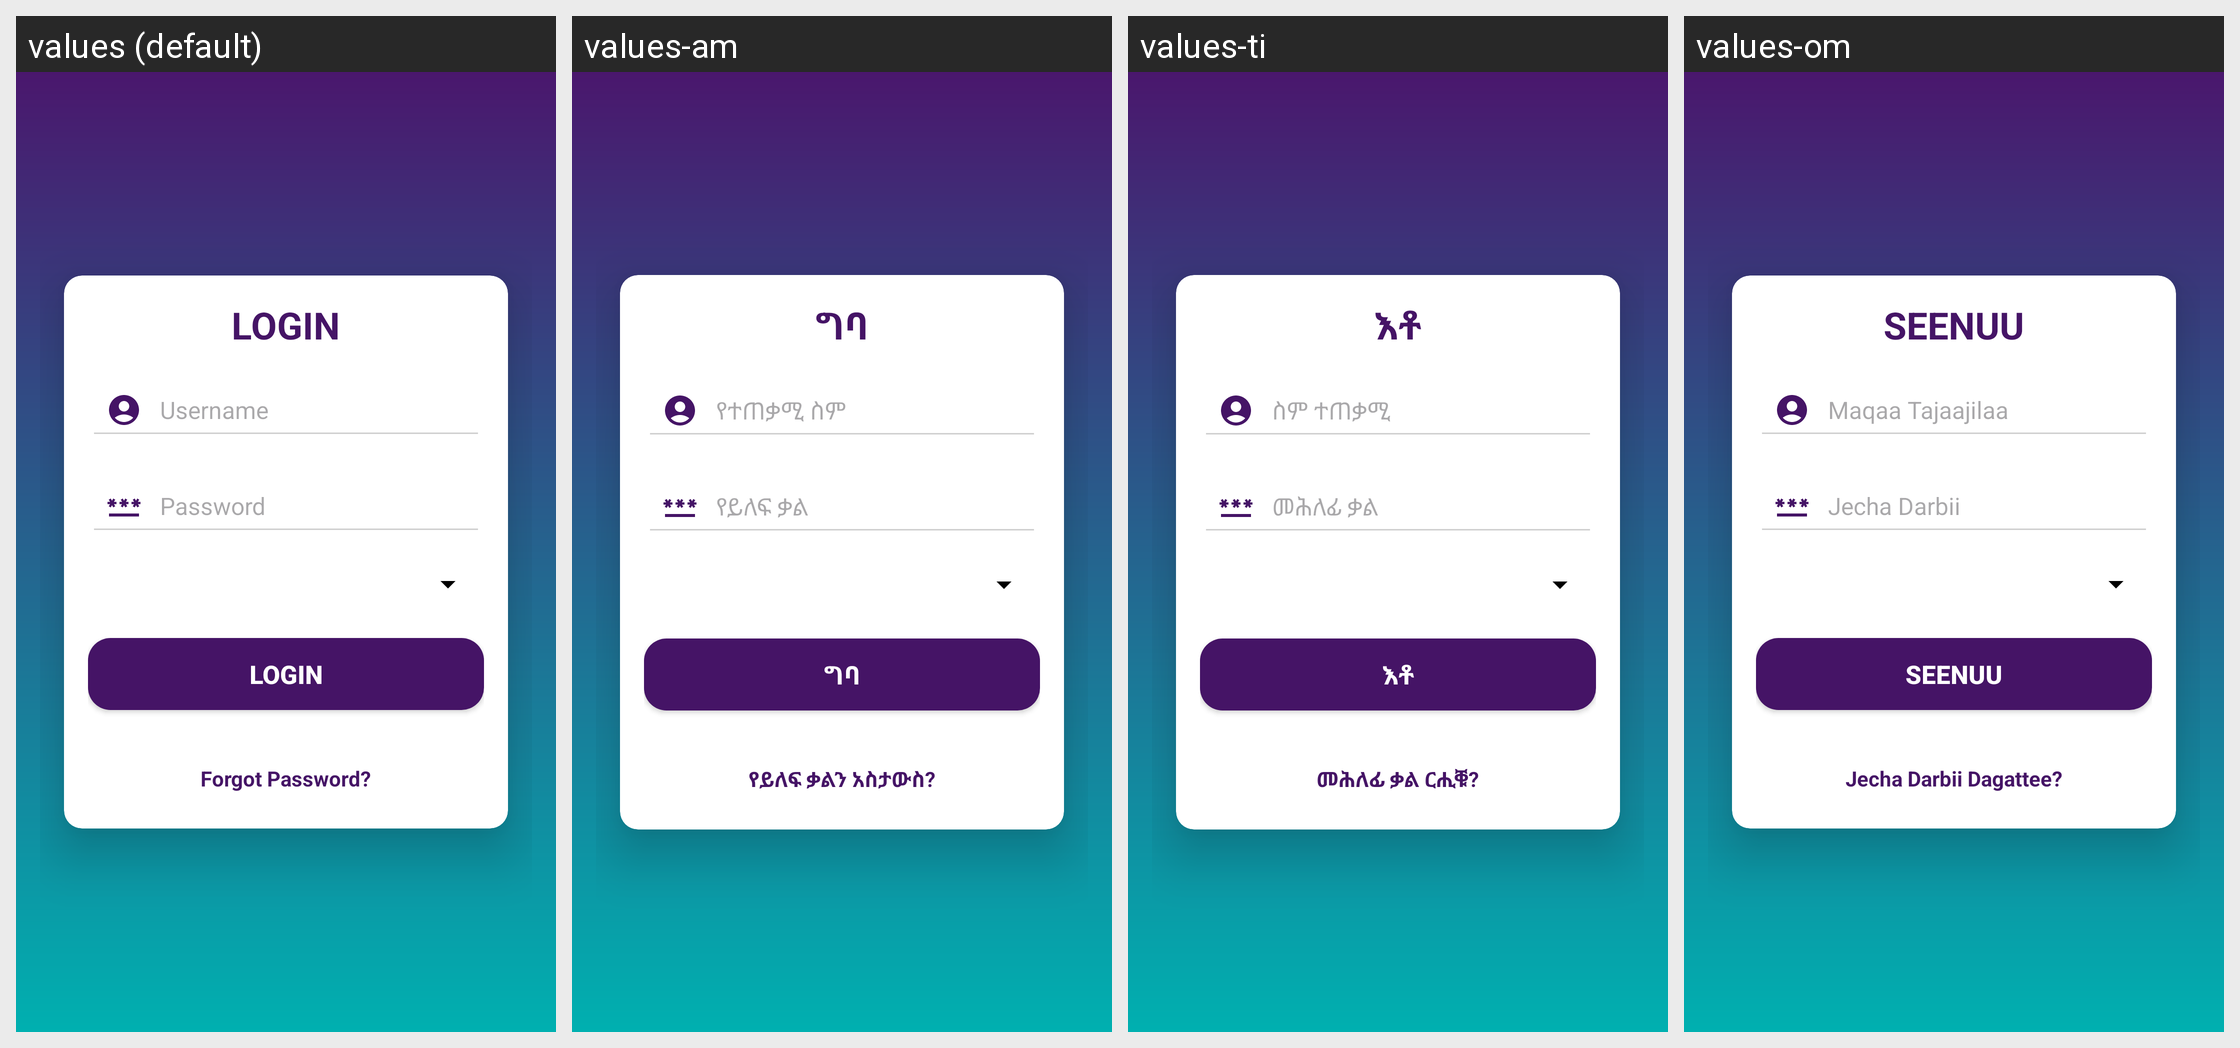

Strings drawn on this Android screen and how each of the app's shown locales translates them:
Android screen res/layout/activity_login.xml rendered under 4 locales, left to right: values (default), values-am, values-ti, values-om. Device: Nexus 5 (rendered at 1080×1920; each locale shown at half size, 540×960, under a caption strip naming it); theme Theme.Payment.
Other locales in the repository, not shown: values-en.
Strings drawn on this screen, with the default value and each locale's value (text and hints the layout hard-codes, and strings that could not be matched under every locale, appear in the picture but are not listed):

login_txt
  values: LOGIN
  values-am: ግባ
  values-ti: እቶ
  values-om: SEENUU

hint_username_txt
  values: Username
  values-am: የተጠቃሚ ስም
  values-ti: ስም ተጠቃሚ
  values-om: Maqaa Tajaajilaa

hint_password_txt
  values: Password
  values-am: የይለፍ ቃል
  values-ti: መሕለፊ ቃል
  values-om: Jecha Darbii

login_btn_txt
  values: LOGIN
  values-am: ግባ
  values-ti: እቶ
  values-om: SEENUU

forgot_password_txt
  values: Forgot Password?
  values-am: የይለፍ ቃልን አስታውስ?
  values-ti: መሕለፊ ቃል ርሒቑ?
  values-om: Jecha Darbii Dagattee?
